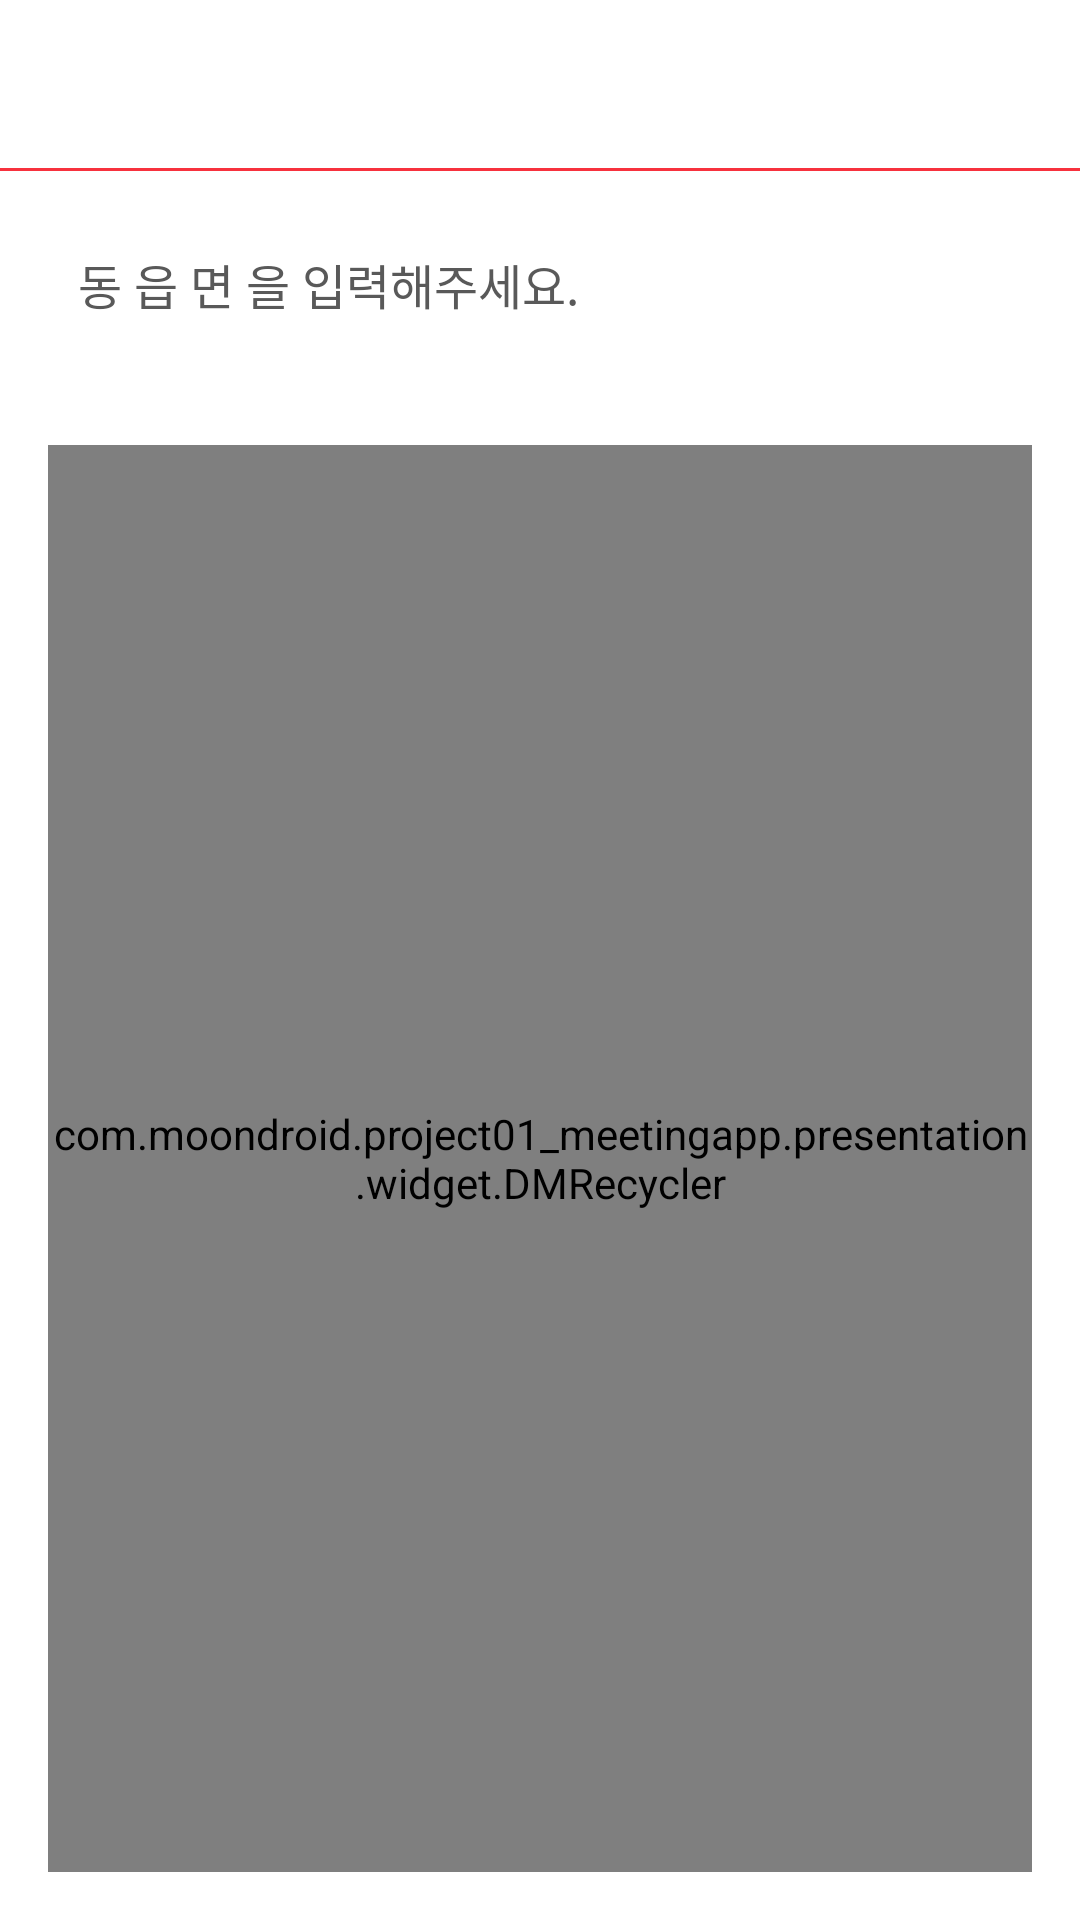

Android layout source for this screen:
<!-- AndroidManifest.xml: activity theme AppTheme.NoActionBar.Theme.White -->
<!-- res/layout/activity_location.xml -->
<?xml version="1.0" encoding="utf-8"?>
<layout>
    <LinearLayout xmlns:android="http://schemas.android.com/apk/res/android"
        xmlns:tools="http://schemas.android.com/tools"
        android:layout_width="match_parent"
        android:layout_height="match_parent"
        android:orientation="vertical"
        tools:context=".account.LocationChoiceActivity">

        <androidx.appcompat.widget.Toolbar
            android:id="@+id/toolbar"
            style="@style/ToolbarWhite">

            <androidx.appcompat.widget.AppCompatTextView
                android:id="@+id/txtTitle"
                style="@style/TitleRed"/>
        </androidx.appcompat.widget.Toolbar>

        <FrameLayout
            android:layout_width="match_parent"
            android:layout_height="1dp"
            android:background="@color/red_dark01" />

        <LinearLayout
            android:layout_width="match_parent"
            android:layout_height="wrap_content"
            android:orientation="horizontal">

            <androidx.appcompat.widget.AppCompatEditText
                android:id="@+id/etLocation"
                android:layout_width="0dp"
                android:layout_weight="1"
                style="@style/TextBgGray"
                android:layout_margin="16dp"
                android:hint="@string/hint_input_location"
                android:inputType="text"
                android:privateImeOptions="defaultInputmode=korean" />

            <androidx.appcompat.widget.AppCompatImageView
                android:id="@+id/icSearch"
                android:layout_width="36dp"
                android:layout_height="36dp"
                android:visibility="gone"
                android:layout_gravity="center_vertical"
                android:src="@drawable/ic_search"
                android:layout_marginEnd="16dp"/>
        </LinearLayout>

        <com.moondroid.project01_meetingapp.presentation.widget.DMRecycler
            android:id="@+id/recycler"
            android:layout_width="match_parent"
            android:layout_height="match_parent"
            android:layout_margin="16dp"
            android:orientation="vertical" />

    </LinearLayout>

</layout>
<!-- resources referenced by this layout -->
<resources>
  <color name="red_dark01">#FFF7313E</color>
  <string name="hint_input_location">동 읍 면 을 입력해주세요.</string>
  <style name="TextBgGray">
          <item name="android:layout_width">match_parent</item>
          <item name="android:layout_height">wrap_content</item>
          <item name="android:background">@drawable/bg_edit_gray01</item>
          <item name="android:padding">10dp</item>
          <item name="android:textSize">16dp</item>
          <item name="android:fontFamily">@font/nanum_square_round_b</item>
          <item name="android:textColor">@color/gray_dark01</item>
          <item name="android:textColorHint">@color/gray_light01</item>
      </style>
  <style name="TitleRed">
          <item name="android:layout_width">wrap_content</item>
          <item name="android:layout_height">wrap_content</item>
          <item name="android:textColor">@color/red_dark01</item>
          <item name="android:textSize">18dp</item>
          <item name="android:fontFamily">@font/jalnan</item>
      </style>
  <style name="ToolbarWhite">
          <item name="android:layout_width">match_parent</item>
          <item name="android:layout_height">?attr/actionBarSize</item>
          <item name="android:background">@color/white</item>
          <item name="android:theme">@style/ToolbarTheme_white</item>
      </style>
  <style name="AppTheme.NoActionBar.Theme.White" parent="Theme.MaterialComponents.Light.NoActionBar">
          <item name="android:statusBarColor">@color/white</item>
          <item name="android:windowLightStatusBar">true</item>
      </style>
  <color name="gray_dark01">#323232</color>
  <color name="gray_light01">#595959</color>
  <color name="white">#FFFFFFFF</color>
  <style name="ToolbarTheme_white">
          <item name="colorControlNormal">@color/red_dark01</item>
      </style>
</resources>
